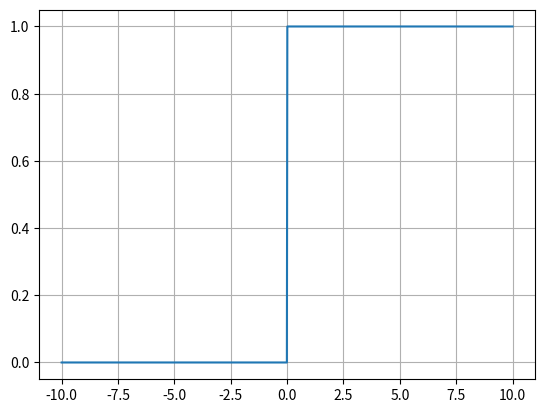

The matplotlib source for this figure:
#Funcion seccionada 
'''           0, para, x<0
        H(x)={1, para, x >=0
'''

import numpy as np
import matplotlib.pyplot as plt

def H(x):
    y = np.zeros(len(x))
    for idx, x in enumerate(x):
        if x >= 0:
            y[idx]=1.0
    
    return y

res = 1000

x=np.linspace(-10.0, 10.0, num=res)

y=H(x)

fig, ax=plt.subplots()

ax.plot(x, y)
ax.grid()

plt.show()